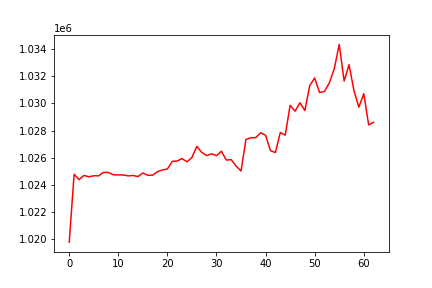

Data behind this chart, as committed beside it:
, date, assets
0, 0, 1019776
1, 20100203, 1024780
2, 20100204, 1024386
3, 20100205, 1024695
4, 20100208, 1024591
5, 20100209, 1024671
6, 20100210, 1024662
7, 20100211, 1024923
8, 20100212, 1024911
9, 20100216, 1024738
10, 20100217, 1024729
11, 20100218, 1024729
12, 20100219, 1024661
13, 20100222, 1024693
14, 20100223, 1024609
15, 20100224, 1024875
16, 20100225, 1024705
17, 20100226, 1024712
18, 20100301, 1024972
19, 20100302, 1025101
20, 20100303, 1025172
21, 20100304, 1025730
22, 20100305, 1025760
23, 20100308, 1025930
24, 20100309, 1025697
25, 20100310, 1026023
26, 20100311, 1026839
27, 20100312, 1026384
28, 20100315, 1026162
29, 20100316, 1026288
30, 20100317, 1026151
31, 20100318, 1026480
32, 20100319, 1025828
33, 20100322, 1025860
34, 20100323, 1025383
35, 20100324, 1025022
36, 20100325, 1027348
37, 20100326, 1027471
38, 20100329, 1027487
39, 20100330, 1027840
40, 20100331, 1027653
41, 20100401, 1026519
42, 20100405, 1026383
43, 20100406, 1027858
44, 20100407, 1027663
45, 20100408, 1029861
46, 20100409, 1029430
47, 20100412, 1030058
48, 20100413, 1029482
49, 20100414, 1031329
50, 20100415, 1031879
51, 20100416, 1030812
52, 20100419, 1030886
53, 20100420, 1031533
54, 20100421, 1032572
55, 20100422, 1034353
56, 20100423, 1031654
57, 20100426, 1032864
58, 20100427, 1030953
59, 20100428, 1029729
... 3 more rows
